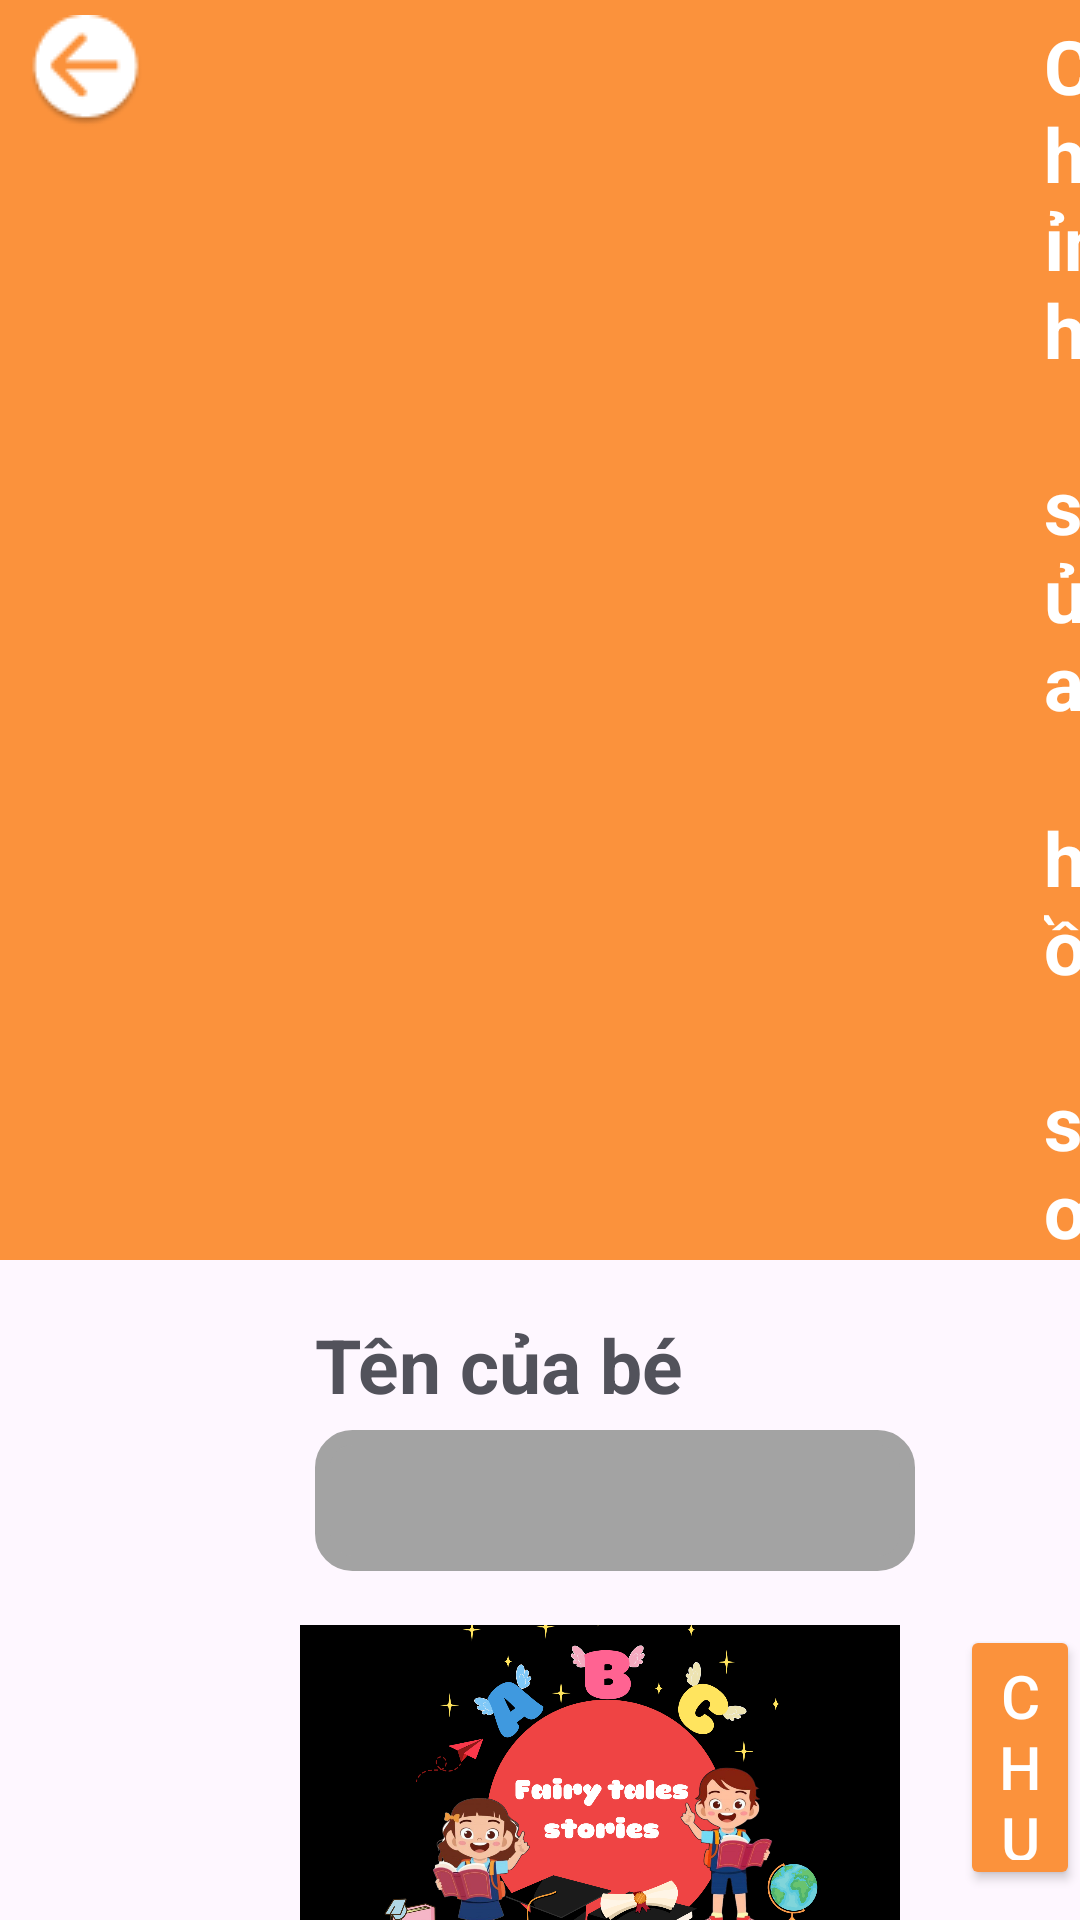

This screen was rendered from an Android layout file. Write that file and the resources it references.
<!-- AndroidManifest.xml: application theme Theme.Engkids -->
<!-- res/layout/chinhsua_hs.xml -->
<?xml version="1.0" encoding="utf-8"?>
<LinearLayout xmlns:android="http://schemas.android.com/apk/res/android"
    xmlns:tools="http://schemas.android.com/tools"
    android:orientation="vertical"
    android:layout_width="match_parent"
    android:layout_height="match_parent">

    <LinearLayout
        android:orientation="horizontal"
        android:layout_width="match_parent"
        android:layout_height="wrap_content"
        android:background="@color/camnhat">

        <ImageButton
            android:id="@+id/imgbThoat11"
            android:layout_width="wrap_content"
            android:layout_height="wrap_content"
            android:background="@color/xoanen"
            android:src="@drawable/exit5"
            android:layout_marginTop="5dp"
            android:layout_marginLeft="10dp"
            android:contentDescription="NULL"
            tools:ignore="TouchTargetSizeCheck"/>

        <TextView
            android:id="@+id/txvchonavt"
            android:layout_width="match_parent"
            android:layout_height="wrap_content"
            android:text="Chỉnh sửa hồ sơ"
            android:textStyle="bold"
            android:layout_marginTop="5dp"
            android:layout_marginLeft="300dp"
            android:textColor="@color/white"
            android:textSize="25dp"
            android:contentDescription="NULL"/>

    </LinearLayout>

    <LinearLayout
        android:layout_width="match_parent"
        android:layout_height="wrap_content"
        android:orientation="horizontal"
        android:layout_gravity="center"
        android:layout_marginLeft="70dp">
        <LinearLayout
            android:layout_width="wrap_content"
            android:layout_height="wrap_content"
            android:orientation="vertical"
            android:layout_gravity="center">
            <TextView
                android:layout_width="wrap_content"
                android:layout_height="wrap_content"
                android:text="Tên của bé"
                android:textStyle="bold"
                android:textSize="25dp"
                android:textColor="@color/textcolor"/>
            <EditText
                android:layout_width="200dp"
                android:layout_height="wrap_content"
                android:background="@drawable/duongvien_goctron2"
                android:layout_marginTop="5dp"
                android:textStyle="bold"
                android:textSize="20dp"
                android:textColor="@color/textcolor"
                tools:ignore="TouchTargetSizeCheck"
                android:contentDescription="NULL"/>

        </LinearLayout>

        <LinearLayout
            android:layout_width="wrap_content"
            android:layout_height="wrap_content"
            android:orientation="horizontal"
            android:layout_marginLeft="150dp"
            android:background="@drawable/background">
            <TextView
                android:layout_width="wrap_content"
                android:layout_height="wrap_content"
                android:layout_gravity="center"
                android:layout_marginLeft="30dp"
                android:text="Tuổi"
                android:textColor="@color/camdam"
                android:textSize="25dp"
                android:textStyle="bold"/>
            <ImageView
                android:layout_width="wrap_content"
                android:layout_height="wrap_content"
                android:src="@drawable/line6"
                android:layout_gravity="center"
                android:layout_marginLeft="10dp"/>
            <LinearLayout
                android:layout_width="match_parent"
                android:layout_height="wrap_content"
                android:orientation="vertical"
                android:layout_gravity="center">
                <LinearLayout
                    android:layout_width="wrap_content"
                    android:layout_height="wrap_content"
                    android:layout_gravity="center"
                    android:layout_marginLeft="5dp"
                    android:orientation="horizontal">
                    <ImageButton
                        android:layout_width="wrap_content"
                        android:layout_height="wrap_content"
                        android:layout_marginRight="20dp"
                        android:src="@drawable/bnt6"
                        android:background="@color/xoanen"
                        tools:ignore="TouchTargetSizeCheck"
                        android:contentDescription="NULL"/>
                    <ImageButton
                        android:layout_width="wrap_content"
                        android:layout_height="wrap_content"
                        android:layout_marginRight="20dp"
                        android:layout_marginLeft="20dp"
                        android:src="@drawable/bnt7"
                        android:background="@color/xoanen"
                        tools:ignore="TouchTargetSizeCheck"
                        android:contentDescription="NULL"/>
                    <ImageButton
                        android:layout_width="wrap_content"
                        android:layout_height="wrap_content"
                        android:layout_marginLeft="20dp"
                        android:layout_marginRight="20dp"
                        android:src="@drawable/bnt8"
                        android:background="@color/xoanen"
                        tools:ignore="TouchTargetSizeCheck"
                        android:contentDescription="NULL"/>
                </LinearLayout>
                <LinearLayout
                    android:layout_width="wrap_content"
                    android:layout_height="wrap_content"
                    android:layout_gravity="center"
                    android:layout_marginTop="10dp"
                    android:orientation="horizontal">
                    <ImageButton
                        android:layout_width="wrap_content"
                        android:layout_height="wrap_content"
                        android:layout_marginRight="20dp"
                        android:src="@drawable/bnt9"
                        android:background="@color/xoanen"
                        tools:ignore="TouchTargetSizeCheck"
                        android:contentDescription="NULL"/>
                    <ImageButton
                        android:layout_width="wrap_content"
                        android:layout_height="wrap_content"
                        android:layout_marginLeft="20dp"
                        android:src="@drawable/bnt10"
                        android:background="@color/xoanen"
                        tools:ignore="TouchTargetSizeCheck"
                        android:contentDescription="NULL"/>
                </LinearLayout>
            </LinearLayout>
        </LinearLayout>
    </LinearLayout>

    <LinearLayout
        android:layout_width="match_parent"
        android:layout_height="wrap_content"
        android:orientation="horizontal"
        android:layout_marginLeft="100dp">

        <ImageView
            android:layout_width="200dp"
            android:layout_height="200dp"
            android:layout_gravity="center"
            android:background="@color/black"
            android:layout_marginRight="20dp"
            android:src="@drawable/avt" />

        <LinearLayout
            android:layout_width="wrap_content"
            android:layout_height="wrap_content"
            android:orientation="vertical"
            android:layout_gravity="center">
            <Button
                android:id="@+id/bntchuphinh"
                android:layout_width="wrap_content"
                android:layout_height="wrap_content"
                android:layout_marginBottom="10dp"
                android:text="Chụp hình"
                android:textSize="20dp"
                android:textColor="@color/white"
                android:backgroundTint="@color/camnhat"/>
            <Button
                android:id="@+id/bntchonhinh"
                android:layout_width="wrap_content"
                android:layout_height="wrap_content"
                android:layout_marginTop="10dp"
                android:text="Chọn hình"
                android:textSize="20dp"
                android:textColor="@color/white"
                android:backgroundTint="@color/camnhat"/>
        </LinearLayout>

        <Button
            android:layout_width="wrap_content"
            android:layout_height="wrap_content"
            android:layout_gravity="center"
            android:layout_marginLeft="200dp"
            android:layout_marginTop="60dp"
            android:backgroundTint="@color/camnhat"
            android:text="Lưu"
            android:textSize="25dp"
            android:textStyle="bold" />
    </LinearLayout>

</LinearLayout>
<!-- resources referenced by this layout -->
<resources>
  <color name="black">#FF000000</color>
  <color name="camdam">#F97316</color>
  <color name="camnhat">#FB923C</color>
  <color name="textcolor">#52525B</color>
  <color name="white">#FFFFFFFF</color>
  <color name="xoanen">#00FFFFFF</color>
  <!-- drawable avt: png bitmap (drawable, 522682 bytes) -->
  <!-- drawable background: png bitmap (drawable, 6743 bytes) -->
  <!-- drawable bnt10: png bitmap (drawable, 884 bytes) -->
  <!-- drawable bnt6: png bitmap (drawable, 845 bytes) -->
  <!-- drawable bnt7: png bitmap (drawable, 624 bytes) -->
  <!-- drawable bnt8: png bitmap (drawable, 839 bytes) -->
  <!-- drawable bnt9: png bitmap (drawable, 864 bytes) -->
  <!-- drawable duongvien_goctron2 (drawable) -->
  <?xml version="1.0" encoding="utf-8"?>
  <shape
      xmlns:android="http://schemas.android.com/apk/res/android"
      android:shape="rectangle">
  
      
      <solid
          android:color="@color/xamdam" >
      </solid>
  
      
      <stroke
          android:width="5dp"
          android:color="@color/xamdam">
      </stroke>
      
      <padding
          android:left="10dp"
          android:top="10dp"
          android:right="10dp"
          android:bottom="10dp" >
      </padding>
  
      
      <corners
          android:radius="10dp" >
      </corners>
  
  </shape>
  <!-- drawable exit5: png bitmap (drawable, 1237 bytes) -->
  <!-- drawable line6: png bitmap (drawable, 138 bytes) -->
  <style name="Theme.Engkids" parent="Base.Theme.Engkids" />
  <color name="xamdam">#A3A3A3</color>
  <style name="Base.Theme.Engkids" parent="Theme.Material3.DayNight.NoActionBar">
          
          
      </style>
</resources>
